2-way image classification set "datasets" from GitHub (SuperAI520/HandHoldingObjectClassification); label vocabulary: holding nothing, holding object.

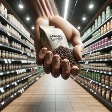
Label: holding object

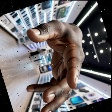
Label: holding nothing

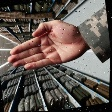
Label: holding nothing

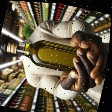
Label: holding object

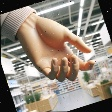
Label: holding nothing

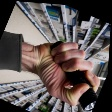
Label: holding object
